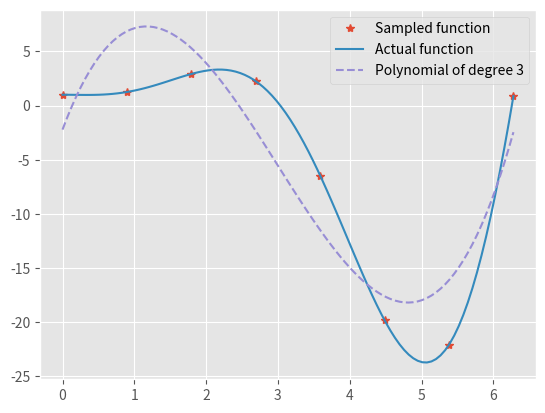
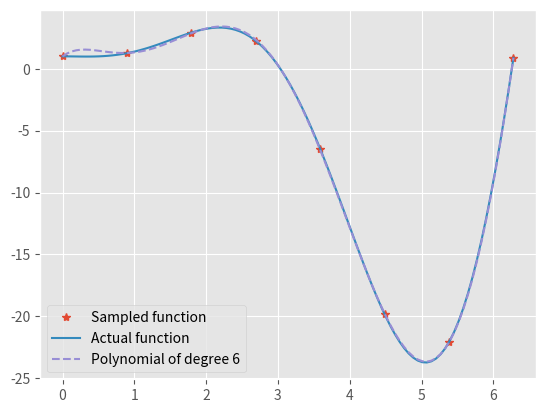
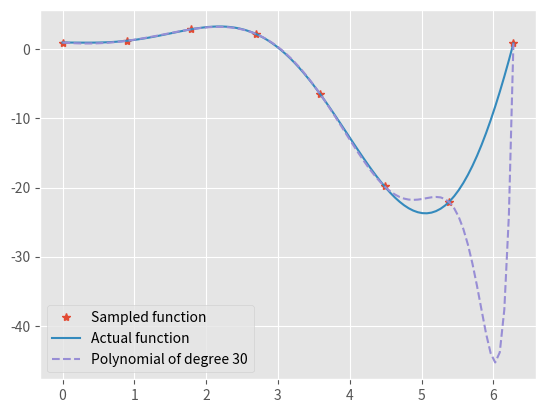

The matplotlib source for these figures, in order:


import matplotlib.pyplot as plt
import numpy as np
plt.style.use('ggplot')
def myfunc(x):
    return x**2*np.sin(x) + np.cos(x)

x = np.linspace(0, 2*3.14, 8)
y = myfunc(x)

underfitting = np.poly1d(np.polyfit(x, y, deg=3))

good = np.poly1d(np.polyfit(x,y,deg=6))

overfitting = np.poly1d(np.polyfit(x,y, deg = 30))



xp = np.linspace(0, 2*3.14, 100)
yp = myfunc(xp)
plt.plot(x, y, '*', xp ,yp, '-', xp, underfitting(xp), '--')
plt.legend(['Sampled function', 'Actual function', 'Polynomial of degree 3'])
plt.figure()
plt.plot(x,y, '*', xp ,yp, '-', xp, good(xp), '--')
plt.legend(['Sampled function', 'Actual function', 'Polynomial of degree 6'])
plt.figure()
plt.plot(x,y, '*', xp,yp, '-', xp, overfitting(xp), '--')
plt.legend(['Sampled function', 'Actual function', 'Polynomial of degree 30'])
plt.show()




